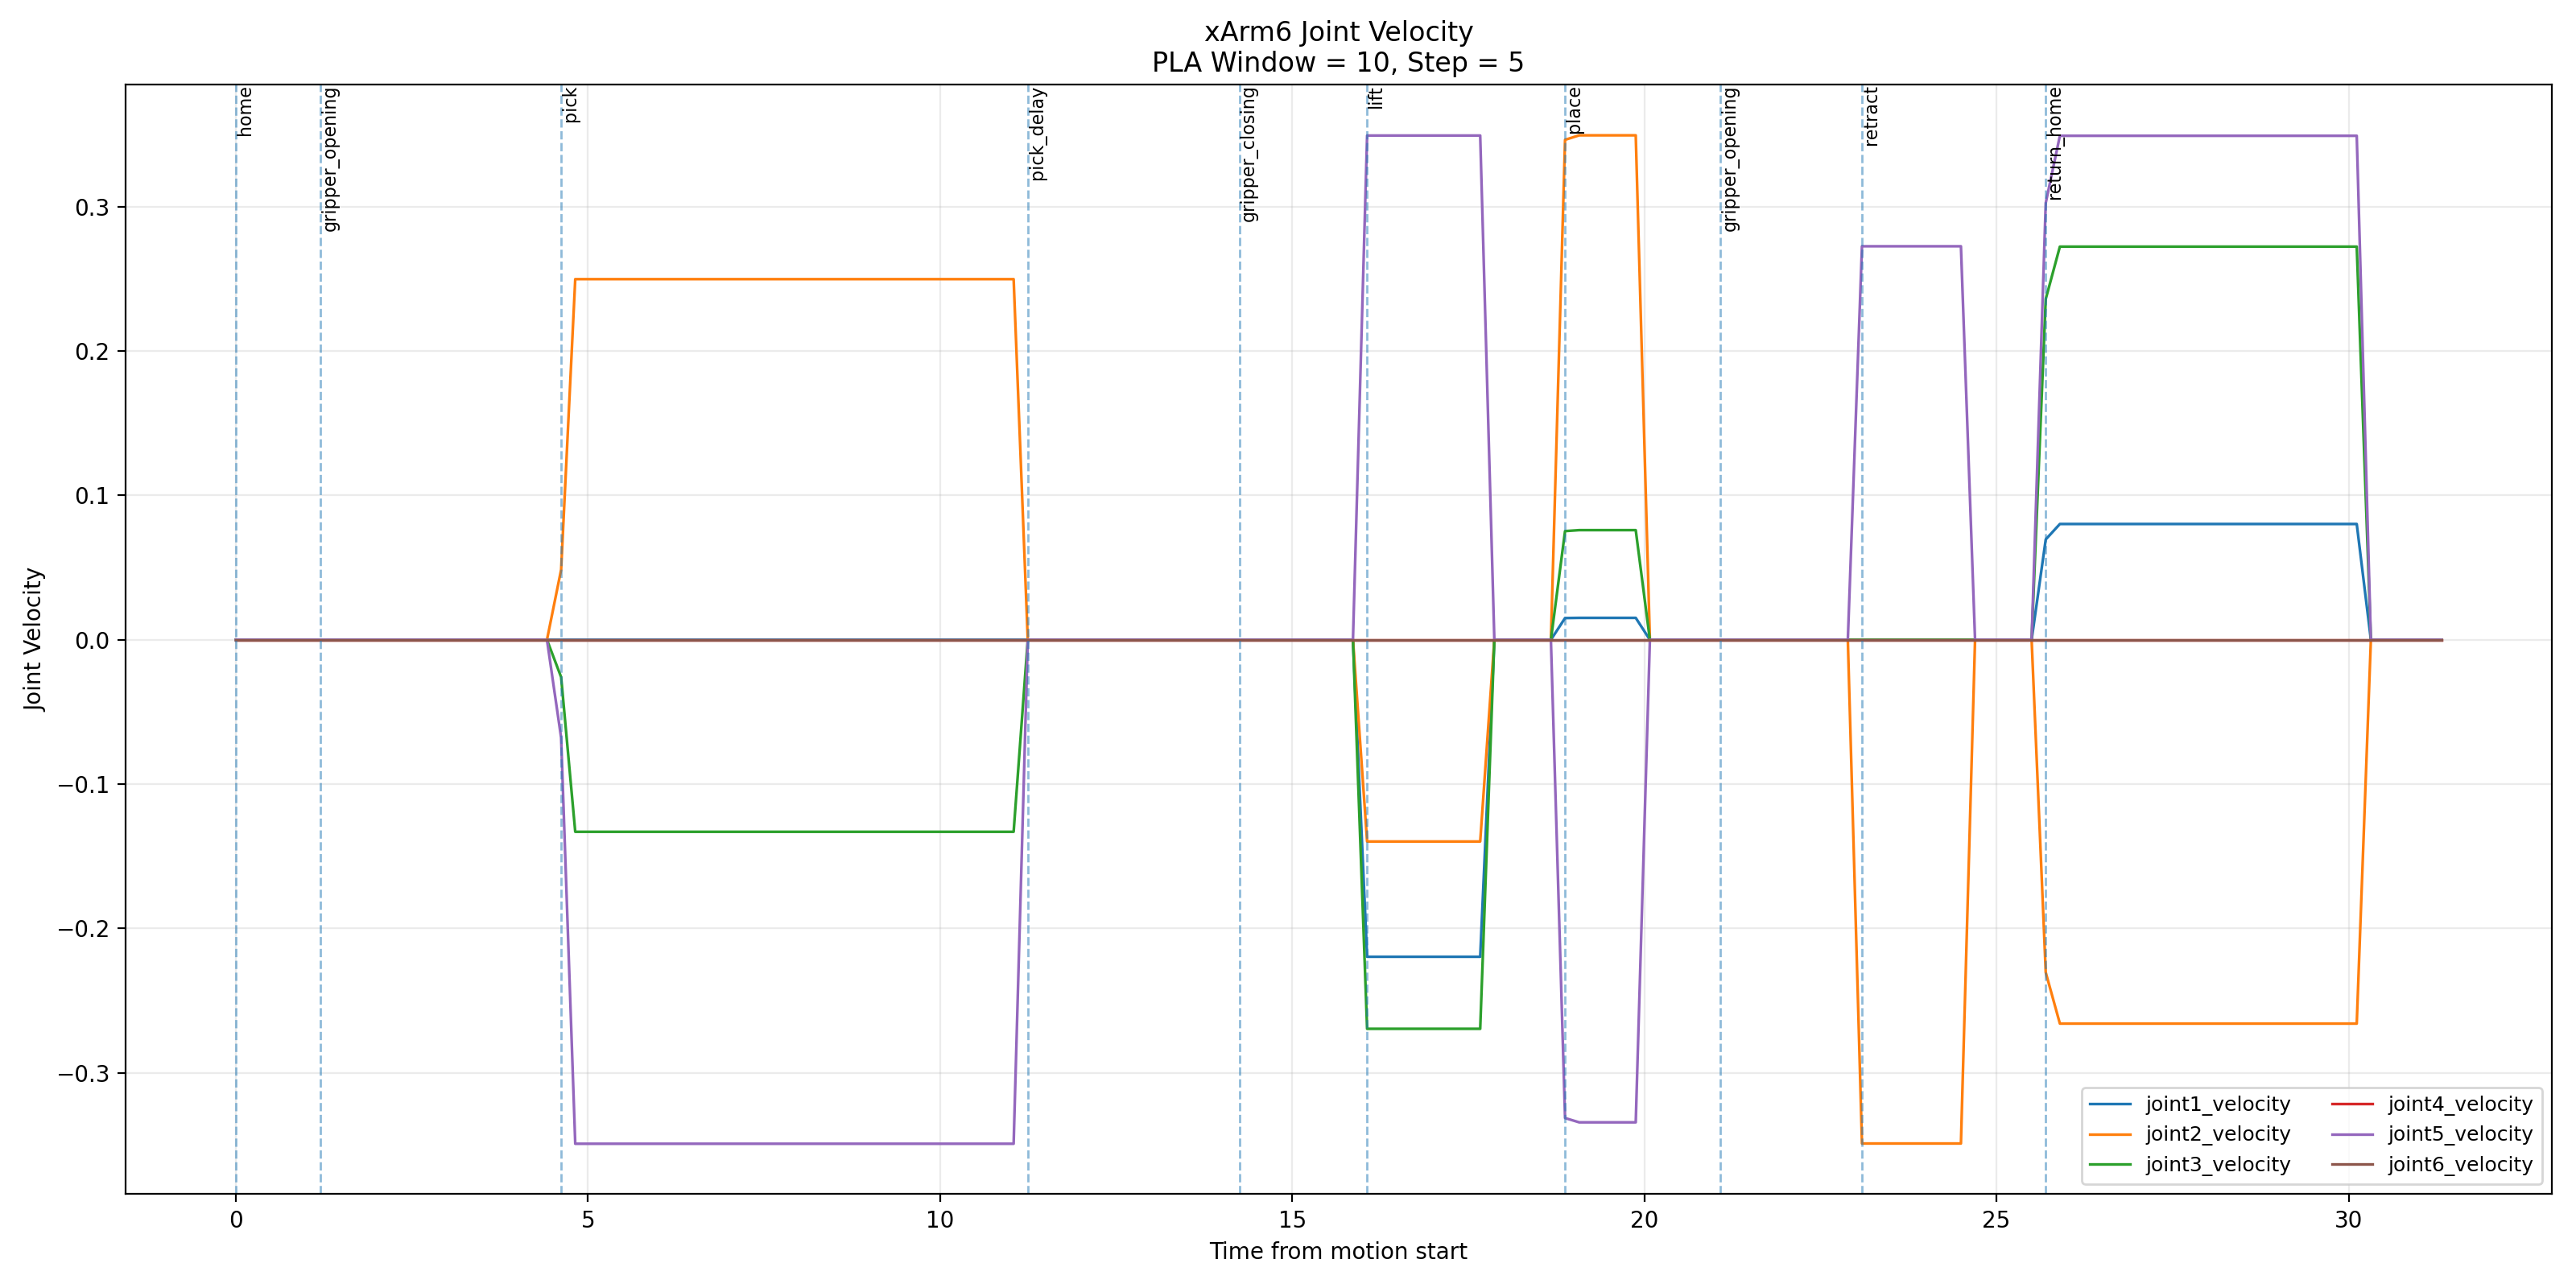

Source data for this figure (header and first rows):
window_id, start_index, end_index, start_time_sec, end_time_sec, duration_sec, phase, joint1_velocity_slope, joint1_velocity_fitted_change, joint1_velocity_label, joint1_velocity_rmse, joint2_velocity_slope, joint2_velocity_fitted_change, joint2_velocity_label, joint2_velocity_rmse, joint3_velocity_slope, joint3_velocity_fitted_change, joint3_velocity_label, joint3_velocity_rmse, joint4_velocity_slope, joint4_velocity_fitted_change, joint4_velocity_label, joint4_velocity_rmse, joint5_velocity_slope
0, 0, 9, 0.0, 1.807, 1.807, home, 0.0, 0.0, constant, 0.0, 0.0, 0.0, constant, 0.0, 0.0, 0.0, constant, 0.0, 0.0, 0.0, constant, 0.0, 0.0
1, 5, 14, 1.004, 2.811, 1.807, gripper_opening, 0.0, 0.0, constant, 0.0, 0.0, 0.0, constant, 0.0, 0.0, 0.0, constant, 0.0, 0.0, 0.0, constant, 0.0, 0.0
2, 10, 19, 2.008, 3.815, 1.807, gripper_opening, 0.0, 0.0, constant, 0.0, 0.0, 0.0, constant, 0.0, 0.0, 0.0, constant, 0.0, 0.0, 0.0, constant, 0.0, 0.0
3, 15, 24, 3.012, 4.819, 1.807, gripper_opening, 0.0, 0.0, constant, 0.0, 0.07814, 0.1412, ramp_up, 0.05965, -0.0416, -0.07516, ramp_down, 0.03176, 0.0, 0.0, constant, 0.0, -0.1092
4, 20, 29, 4.016, 5.822, 1.807, pick, 0.0, 0.0, constant, 0.0, 0.1766, 0.3191, ramp_up, 0.05802, -0.09404, -0.1699, ramp_down, 0.03089, 0.0, 0.0, constant, 0.0, -0.2468
5, 25, 34, 5.019, 6.826, 1.807, pick, 0.0, 0.0, constant, 0.0, -6.784693853813871e-17, -1.2260931232675605e-16, constant, 5.887846720064156e-17, 2.064906825073787e-17, 3.731587766466489e-17, constant, 2.1499376424746292e-17, 0.0, 0.0, constant, 0.0, 5.899733785925106e-18
6, 30, 39, 6.023, 7.83, 1.807, pick, 0.0, 0.0, constant, 0.0, -4.293330554643984e-17, -7.75969291739879e-17, constant, 2.6331251014325257e-17, 1.3890187088554067e-17, 2.510488885040785e-17, constant, 1.962615573354719e-17, 0.0, 0.0, constant, 0.0, 2.525488561555285e-17
7, 35, 44, 7.027, 8.835, 1.807, pick, 0.0, 0.0, constant, 0.0, -8.830281366862787e-18, -1.5960625189599017e-17, constant, 1.962615573354719e-17, -3.311355512573545e-18, -5.9852344460996316e-18, constant, 2.7755575615628914e-17, 0.0, 0.0, constant, 0.0, -4.856654751774533e-17
8, 40, 49, 8.031, 9.839, 1.808, pick, 0.0, 0.0, constant, 0.0, -9.802661633316931e-18, -1.7722381072453043e-17, constant, 8.326672684688674e-17, 1.0782927796648624e-17, 1.9494619179698347e-17, constant, 7.076311083754595e-17, 0.0, 0.0, constant, 0.0, 3.5289581879940954e-17
9, 45, 54, 9.035, 10.84, 1.807, pick, 0.0, 0.0, constant, 0.0, 1.2342033289541971e-17, 2.2306246351346535e-17, constant, 7.343435057440258e-17, -1.76314761279171e-18, -3.1866066216209333e-18, constant, 5.551115123125783e-17, 0.0, 0.0, constant, 0.0, 3.173665703025078e-17
10, 50, 59, 10.04, 11.85, 1.807, pick, 0.0, 0.0, constant, 0.0, -0.1811, -0.3271, ramp_down, 0.06392, 0.09639, 0.1741, ramp_up, 0.03403, 0.0, 0.0, constant, 0.0, 0.253
11, 55, 64, 11.04, 12.85, 1.807, pick_delay, 0.0, 0.0, constant, 0.0, -0.06788, -0.1227, ramp_down, 0.06392, 0.03614, 0.0653, ramp_up, 0.03403, 0.0, 0.0, constant, 0.0, 0.09485
12, 60, 69, 12.05, 13.85, 1.807, pick_delay, 0.0, 0.0, constant, 0.0, 0.0, 0.0, constant, 0.0, 0.0, 0.0, constant, 0.0, 0.0, 0.0, constant, 0.0, 0.0
13, 65, 74, 13.05, 14.86, 1.807, pick_delay, 0.0, 0.0, constant, 0.0, 0.0, 0.0, constant, 0.0, 0.0, 0.0, constant, 0.0, 0.0, 0.0, constant, 0.0, 0.0
14, 70, 79, 14.06, 15.86, 1.807, gripper_closing, 0.0, 0.0, constant, 0.0, 0.0, 0.0, constant, 0.0, 0.0, 0.0, constant, 0.0, 0.0, 0.0, constant, 0.0, 0.0
15, 75, 84, 15.06, 16.87, 1.807, gripper_closing, -0.1657, -0.2995, ramp_down, 0.05406, -0.1055, -0.1906, ramp_down, 0.0344, -0.2034, -0.3675, ramp_down, 0.06635, 0.0, 0.0, constant, 0.0, 0.2637
16, 80, 89, 16.06, 17.87, 1.807, lift, 0.05967, 0.1078, ramp_up, 0.05618, 0.03797, 0.0686, ramp_up, 0.03575, 0.07323, 0.1323, ramp_up, 0.06895, 0.0, 0.0, constant, 0.0, -0.09493
17, 85, 94, 17.07, 18.87, 1.807, lift, 0.1632, 0.2949, ramp_up, 0.05481, 0.1954, 0.353, ramp_up, 0.08165, 0.2157, 0.3898, ramp_up, 0.06398, 0.0, 0.0, constant, 0.0, -0.3431
18, 90, 99, 18.07, 19.88, 1.807, place, 0.01101, 0.0199, ramp_up, 0.003862, 0.2533, 0.4577, ramp_up, 0.08883, 0.05506, 0.0995, ramp_up, 0.01931, 0.0, 0.0, constant, 0.0, -0.2423
19, 95, 104, 19.07, 20.88, 1.807, place, -0.01147, -0.02072, ramp_down, 0.003741, -0.2637, -0.4766, ramp_down, 0.08604, -0.05734, -0.1036, ramp_down, 0.0187, 0.0, 0.0, constant, 0.0, 0.2523
20, 100, 109, 20.08, 21.89, 1.807, gripper_opening, 0.0, 0.0, constant, 0.0, 0.0, 0.0, constant, 0.0, 0.0, 0.0, constant, 0.0, 0.0, 0.0, constant, 0.0, 0.0
21, 105, 114, 21.08, 22.89, 1.807, gripper_opening, 0.0, 0.0, constant, 0.0, 0.0, 0.0, constant, 0.0, 0.0, 0.0, constant, 0.0, 0.0, 0.0, constant, 0.0, 0.0
22, 110, 119, 22.09, 23.89, 1.807, gripper_opening, 0.0, 0.0, constant, 0.0, -0.2634, -0.4759, ramp_down, 0.08592, 0.0, 0.0, constant, 0.0, 0.0, 0.0, constant, 0.0, 0.2058
23, 115, 124, 23.09, 24.9, 1.807, retract, 0.0, 0.0, constant, 0.0, 0.1686, 0.3046, ramp_up, 0.1002, 0.0, 0.0, constant, 0.0, 0.0, 0.0, constant, 0.0, -0.1317
24, 120, 129, 24.09, 25.9, 1.807, retract, 0.03649, 0.06593, ramp_up, 0.02145, 0.1003, 0.1812, ramp_up, 0.1475, 0.1239, 0.2238, ramp_up, 0.07283, 0.0, 0.0, constant, 0.0, -0.01402
25, 125, 134, 25.1, 26.9, 1.807, return_home, 0.05184, 0.09365, ramp_up, 0.02043, -0.1718, -0.3104, ramp_down, 0.06771, 0.176, 0.318, ramp_up, 0.06936, 0.0, 0.0, constant, 0.0, 0.2256
26, 130, 139, 26.1, 27.91, 1.806, return_home, 6.499088759222168e-18, 1.1740521447136335e-17, constant, 3.254629732262919e-17, -6.499088759222167e-19, -1.1740521447136335e-18, constant, 0.0, 2.1446992905433153e-17, 3.8743720775549904e-17, constant, 4.2998752849492583e-17, 0.0, 0.0, constant, 0.0, -4.4193803562710735e-17
27, 135, 144, 27.1, 28.91, 1.807, return_home, 1.911222690110407e-17, 3.452666542560178e-17, constant, 2.3221980631040627e-17, 6.266303902001335e-18, 1.1320218172328453e-17, constant, 1.1102230246251565e-16, 4.1984236143408943e-17, 7.584546175460064e-17, constant, 3.510833468576701e-17, 0.0, 0.0, constant, 0.0, 6.642282136121415e-17
28, 140, 149, 28.11, 29.91, 1.807, return_home, -6.352087820338341e-18, -1.1475520405547518e-17, constant, 1.1610990315520314e-17, 9.679371916706044e-18, 1.7486507284643837e-17, constant, 1.1102230246251565e-16, -5.02117418179126e-17, -9.07112565390899e-17, constant, 5.2662502028650513e-17, 0.0, 0.0, constant, 0.0, 1.693890085423558e-17
29, 145, 154, 29.11, 30.92, 1.807, return_home, -0.05812, -0.105, ramp_down, 0.02053, 0.1926, 0.3481, ramp_up, 0.06803, -0.1973, -0.3566, ramp_down, 0.06969, 0.0, 0.0, constant, 0.0, -0.253
